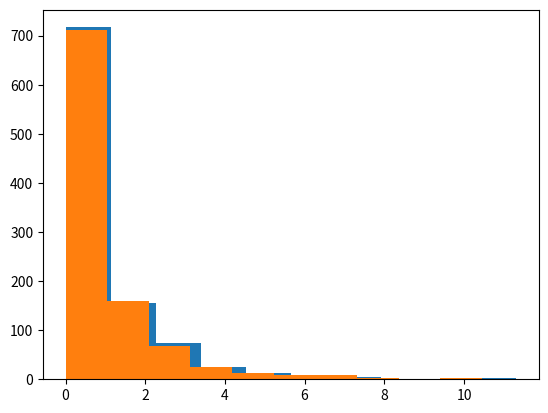

Reproduce this figure in Python. (Note: this script raises an exception after producing the figure.)
## 2. Calculating differences ##

female_diff = (10771 -16280.5)/16280.5
male_diff = (21790-16280.5)/16280.5

## 3. Updating the formula ##

female_diff = ((10771 -16280.5)**2)/16280.5
male_diff = ((21790-16280.5)**2)/16280.5
gender_chisq = female_diff + male_diff

## 4. Generating a distribution ##

chi_squared_values = []
from numpy.random import random
import matplotlib.pyplot as plt

for i in range(1000):
    sequence = random((32561,))
    sequence[sequence < .5] = 0
    sequence[sequence >= .5] = 1
    male_count = len(sequence[sequence == 0])
    female_count = len(sequence[sequence == 1])
    male_diff = (male_count - 16280.5) ** 2 / 16280.5
    female_diff = (female_count - 16280.5) ** 2 / 16280.5
    chi_squared = male_diff + female_diff
    chi_squared_values.append(chi_squared)

plt.hist(chi_squared_values)

## 6. Smaller samples ##

female_diff = (107.71 - 162.805)**2 /162.805
male_diff = (217.90 - 162.805)**2/162.805
gender_chisq = male_diff + female_diff


## 7. Sampling distribution equality ##

chi_squared_values = []

from numpy.random import random

for i in range(1000):
    sequence = random((300,))
    sequence[sequence < .5] = 0
    sequence[sequence >= .5] = 1
    male_count = len(sequence[sequence == 0])
    female_count = len(sequence[sequence == 1])
    female_diff = (male_count - 150)**2 /150
    male_diff = (female_count - 150)**2/150
    gender_chisq = male_diff + female_diff
    chi_squared = male_diff + female_diff
    chi_squared_values.append(chi_squared)

plt.hist(chi_squared_values)

## 9. Increasing degrees of freedom ##

white = (27816-26146.5)**2/26146.5
black = (3124-3939.9)**2/3939.9
api = (1039-944.3)**2/944.3
aie = (311-260.5)**2/260.5
other = (271-1269.8)**2/1269.8

race_chisq = white + black + api + aie+other

## 10. Using SciPy ##

from scipy.stats import chisquare
import numpy as np

obs = [27816,3124,1039,311,271]
exp = [36146.5,3939.9,944.3,260.5,1269.8]

_,race_pvalue = chisquare(obs, exp)